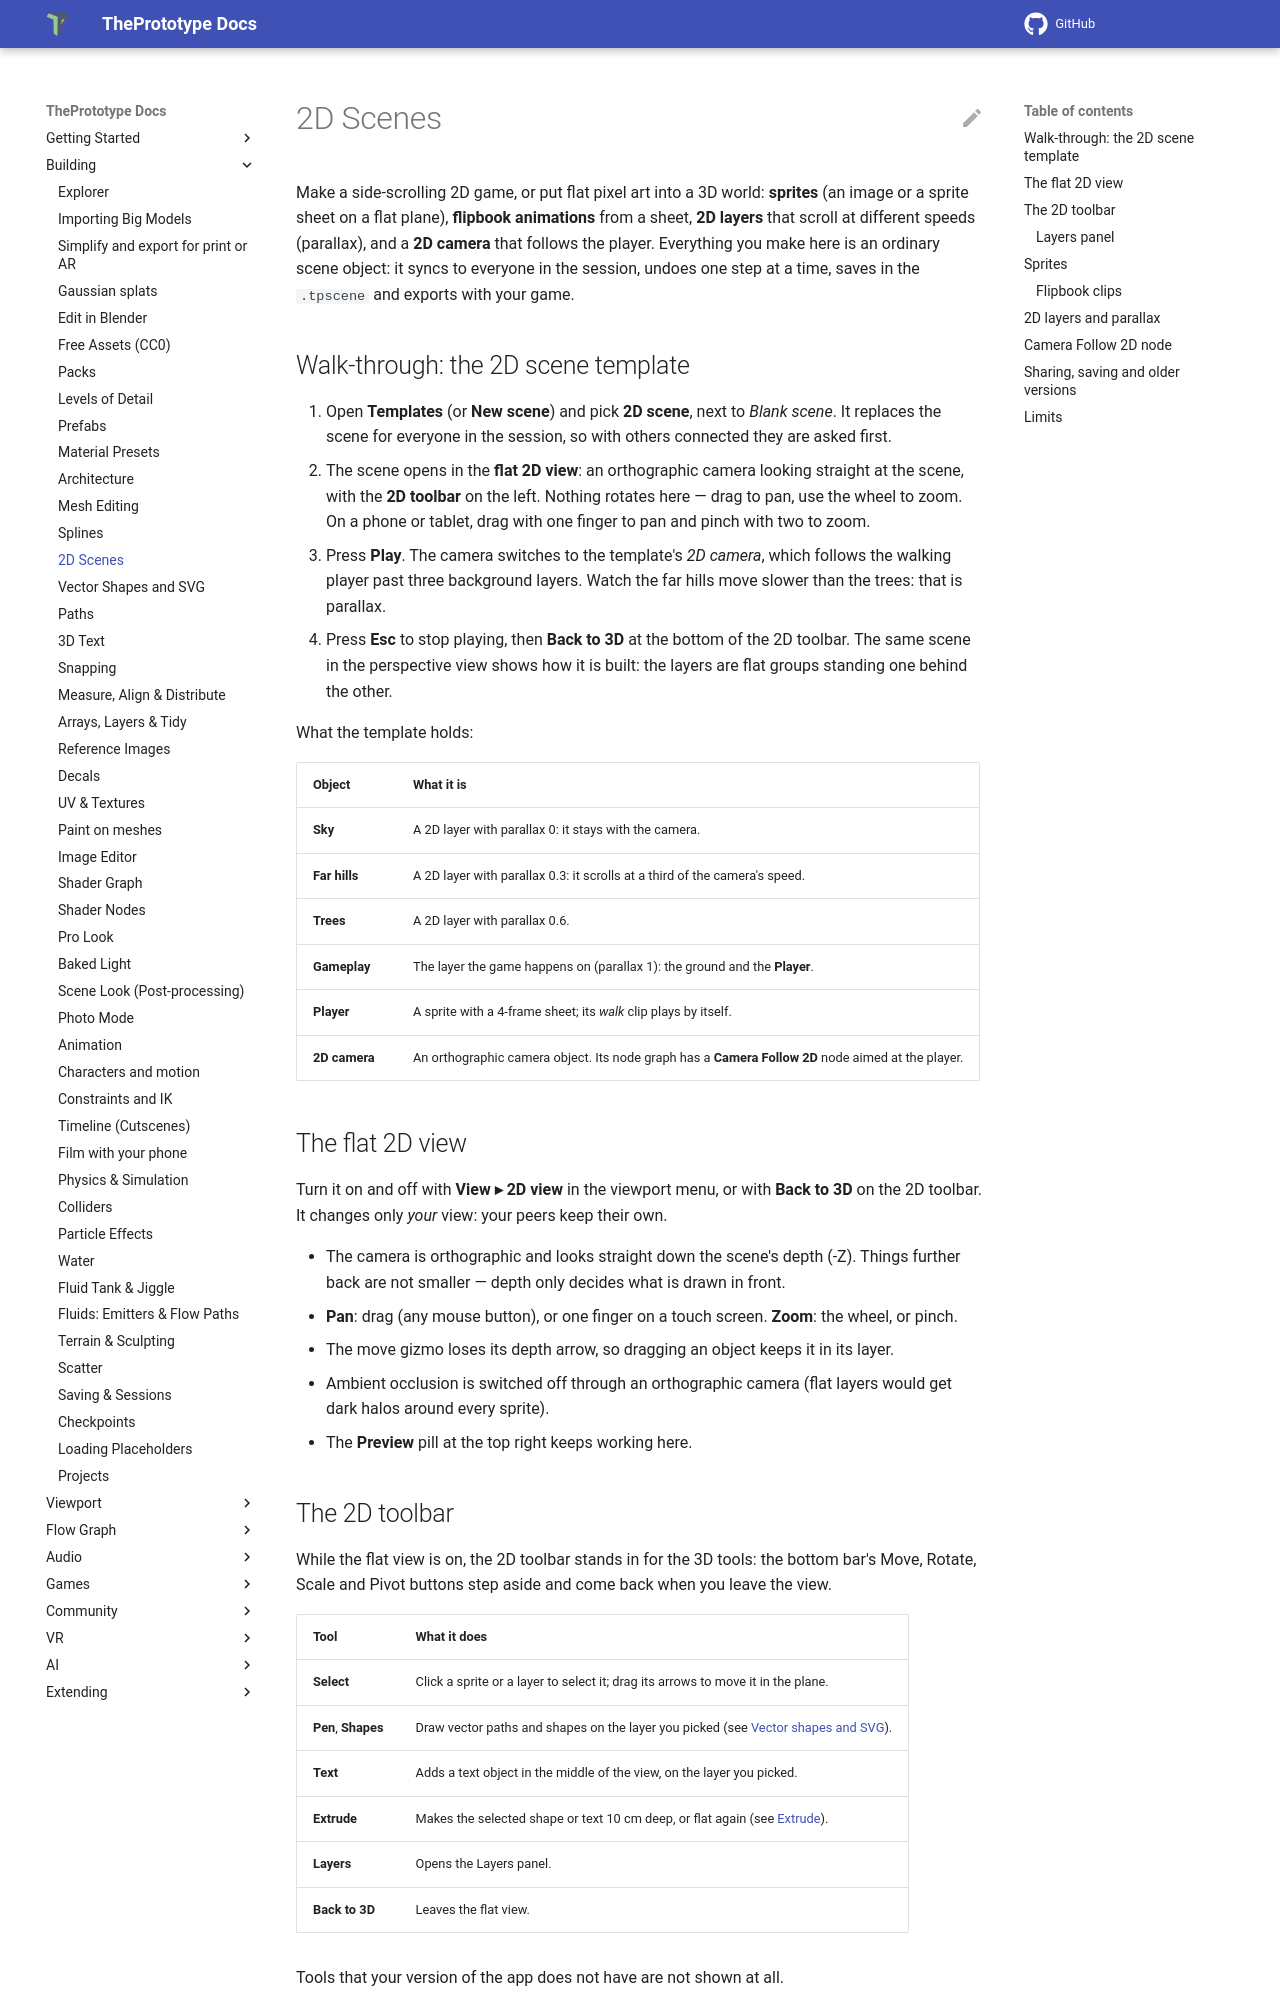

repository: theprototype-app/docs · page: 2d-scenes/index.html · generator: mkdocs

# 2D Scenes

Make a side-scrolling 2D game, or put flat pixel art into a 3D world: **sprites** (an image or a sprite sheet on a flat
plane), **flipbook animations** from a sheet, **2D layers** that scroll at different speeds (parallax), and a
**2D camera** that follows the player. Everything you make here is an ordinary scene object: it syncs to everyone in the
session, undoes one step at a time, saves in the `.tpscene` and exports with your game.

## Walk-through: the 2D scene template

1. Open **Templates** (or **New scene**) and pick **2D scene**, next to *Blank scene*.
   It replaces the scene for everyone in the session, so with others connected they are asked first.
2. The scene opens in the **flat 2D view**: an orthographic camera looking straight at the scene, with the
   **2D toolbar** on the left. Nothing rotates here — drag to pan, use the wheel to zoom. On a phone or tablet, drag
   with one finger to pan and pinch with two to zoom.
3. Press **Play**. The camera switches to the template's *2D camera*, which follows the walking player past three
   background layers. Watch the far hills move slower than the trees: that is parallax.
4. Press **Esc** to stop playing, then **Back to 3D** at the bottom of the 2D toolbar. The same scene in the
   perspective view shows how it is built: the layers are flat groups standing one behind the other.

What the template holds:

| Object | What it is |
|---|---|
| **Sky** | A 2D layer with parallax 0: it stays with the camera. |
| **Far hills** | A 2D layer with parallax 0.3: it scrolls at a third of the camera's speed. |
| **Trees** | A 2D layer with parallax 0.6. |
| **Gameplay** | The layer the game happens on (parallax 1): the ground and the **Player**. |
| **Player** | A sprite with a 4-frame sheet; its *walk* clip plays by itself. |
| **2D camera** | An orthographic camera object. Its node graph has a **Camera Follow 2D** node aimed at the player. |

## The flat 2D view

Turn it on and off with **View ▸ 2D view** in the viewport menu, or with **Back to 3D** on the 2D toolbar. It changes
only *your* view: your peers keep their own.

- The camera is orthographic and looks straight down the scene's depth (-Z). Things further back are not smaller —
  depth only decides what is drawn in front.
- **Pan**: drag (any mouse button), or one finger on a touch screen. **Zoom**: the wheel, or pinch.
- The move gizmo loses its depth arrow, so dragging an object keeps it in its layer.
- Ambient occlusion is switched off through an orthographic camera (flat layers would get dark halos around every sprite).
- The **Preview** pill at the top right keeps working here.
